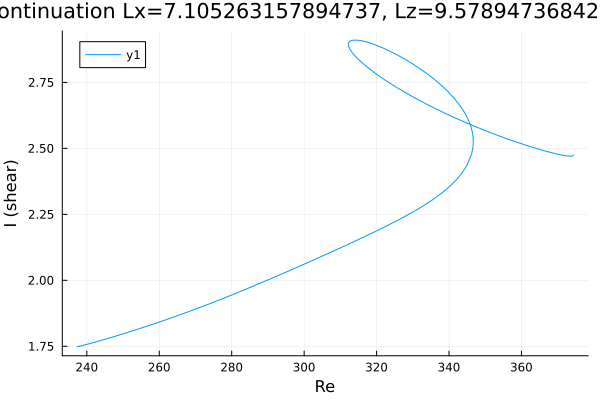

The file beside this chart, header and first rows:
Re, shear
237.3, 1.749
237.3, 1.749
237.3, 1.749
237.3, 1.749
237.3, 1.749
237.3, 1.749
237.3, 1.749
237.3, 1.749
237.3, 1.749
237.3, 1.749
237.4, 1.749
237.4, 1.749
237.5, 1.749
237.9, 1.75
239.3, 1.755
240.7, 1.76
242.1, 1.765
243.5, 1.771
244.9, 1.776
246.4, 1.782
247.8, 1.788
249.2, 1.794
250.6, 1.8
252, 1.806
253.4, 1.812
254.8, 1.818
256.3, 1.825
257.7, 1.831
259.1, 1.838
260.5, 1.844
261.9, 1.851
263.3, 1.858
264.7, 1.865
266.2, 1.872
267.6, 1.879
269, 1.886
270.4, 1.893
271.8, 1.9
273.2, 1.908
274.6, 1.915
276.1, 1.923
277.5, 1.93
278.9, 1.938
280.3, 1.946
281.7, 1.954
283.1, 1.962
284.5, 1.97
286, 1.978
287.4, 1.986
288.8, 1.994
290.2, 2.003
291.6, 2.011
293, 2.019
294.4, 2.028
295.9, 2.036
297.2, 2.044
298.1, 2.05
298.7, 2.053
299.1, 2.056
299.4, 2.058
... 217 more rows
